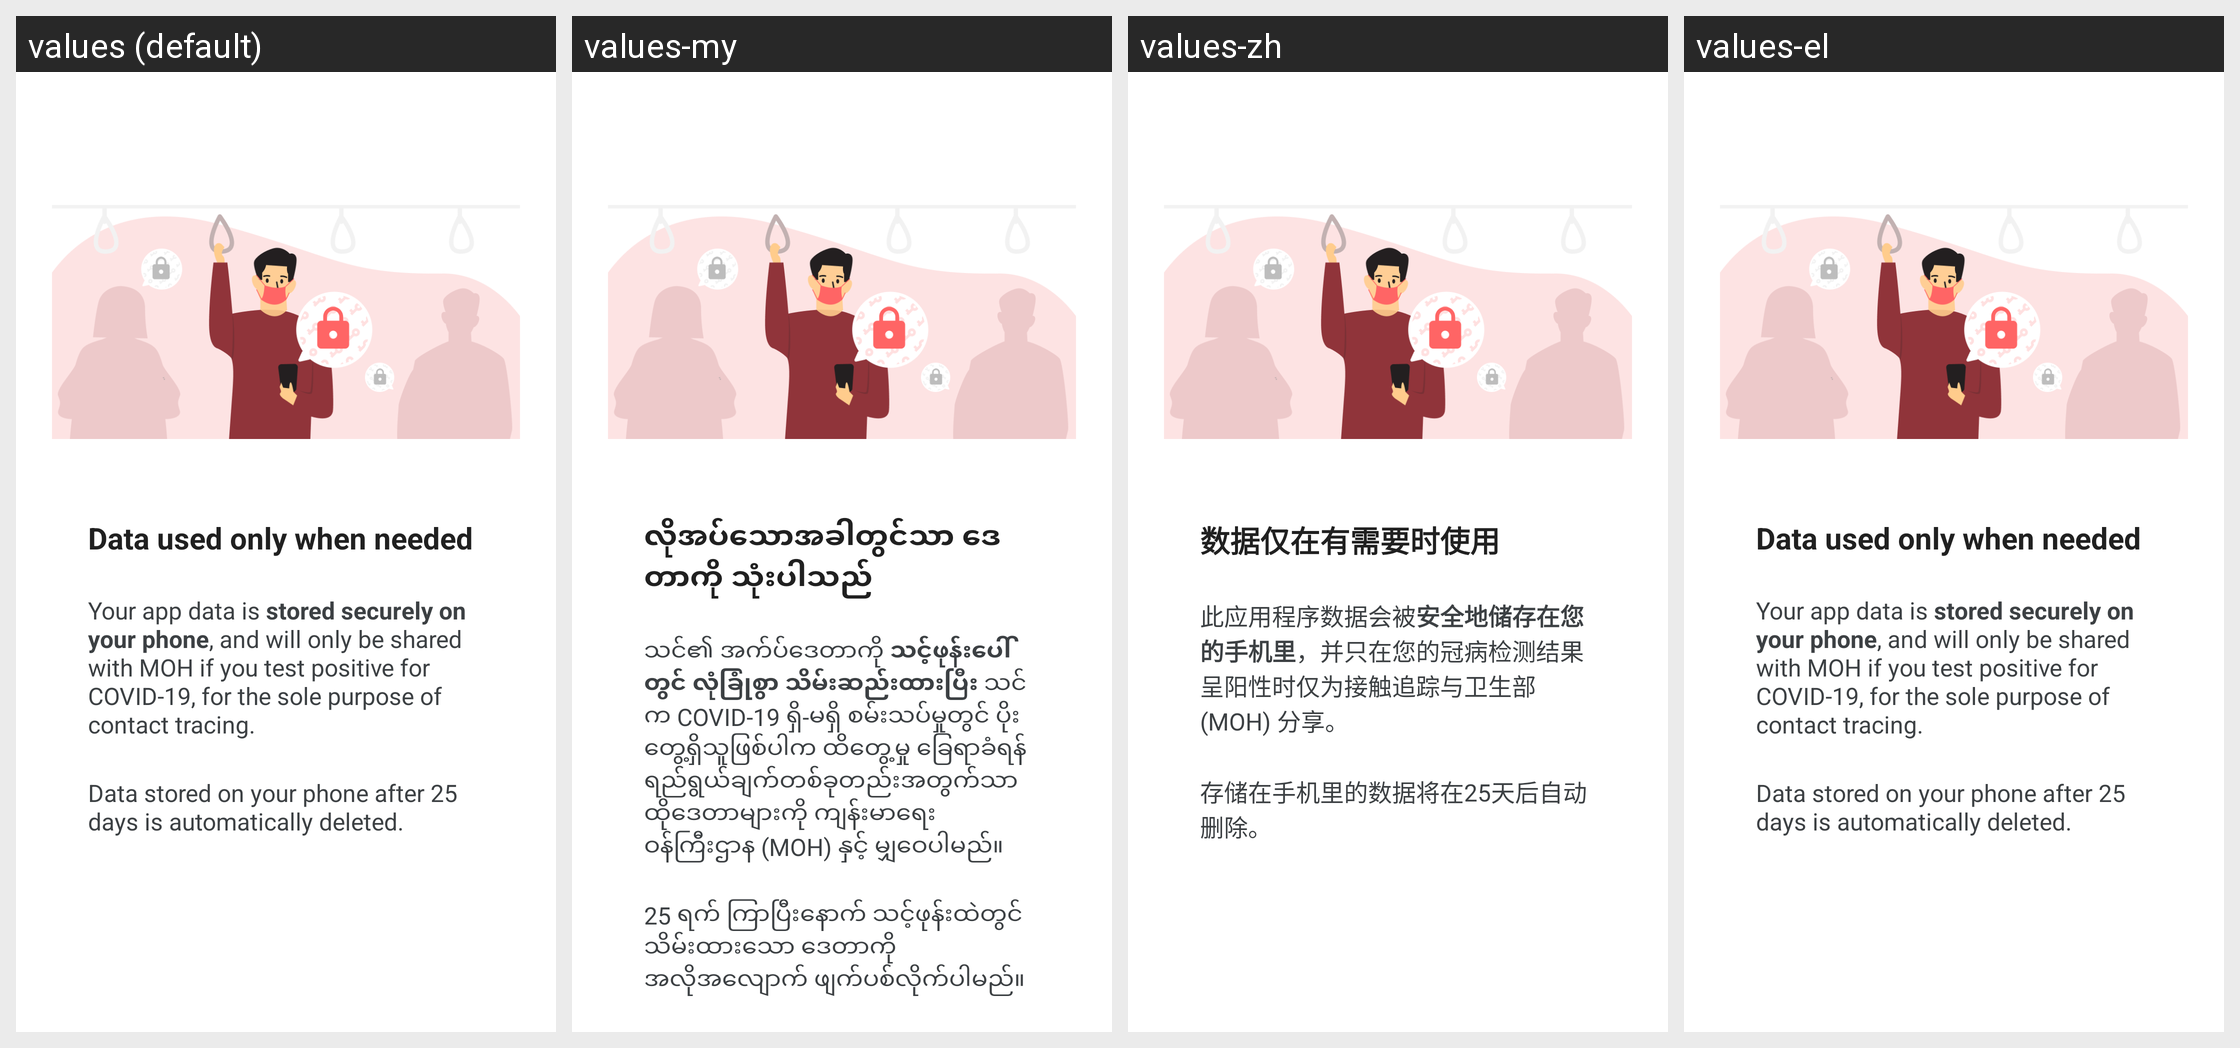

For this localized Android screen grid, give each drawn string resource with its value in every locale shown.
Android screen res/layout/fragment_onboarding_how_it_works_2.xml rendered under 4 locales, left to right: values (default), values-my, values-zh, values-el. Device: Nexus 5 (rendered at 1080×1920; each locale shown at half size, 540×960, under a caption strip naming it); theme AppTheme.NoActionBar.
Other locales in the repository, not shown: values-af, values-am, values-ar, values-as, values-az, values-be, values-bg, values-bn, values-bs, values-ca, values-cs, values-da, values-de, values-en-rGB, values-es, values-es-rUS, values-et, values-eu, values-fa, values-fi, values-fil, values-fr, values-fr-rCA, values-gl, values-gu, values-hi, values-hr, values-hu, values-hy, values-in, values-is, values-it, values-iw, values-ja, values-ka, values-kk, values-km, values-kn, values-ko, values-ky, values-lo, values-lt, values-lv, values-mk, values-ml, values-mn, values-mr, values-ms, values-nb, values-ne, values-nl, values-or, values-pa, values-pl, values-pt, values-pt-rBR, values-pt-rPT, values-ro, values-ru, values-si, values-sk, values-sl, values-sq, values-sr, values-sv, values-sw, values-ta, values-te, values-th, values-tl, values-tr, values-uk, values-ur, values-uz, values-vi, values-zh-rCN, values-zh-rHK, values-zh-rTW, values-zu.
Strings drawn on this screen, with the default value and each locale's value (text and hints the layout hard-codes, and strings that could not be matched under every locale, appear in the picture but are not listed):

how_it_works_2_text_title
  values: Data used only when needed
  values-my: လိုအပ်သောအခါတွင်သာ ဒေတာကို သုံးပါသည်
  values-zh: 数据仅在有需要时使用
  values-el: Data used only when needed  [not translated; the default value is used]

how_it_works_2_text_content
  values: Your app data is stored securely on your phone, and will only be shared with MOH if you test positive for COVID-19, for the sole purpose of contact tracing.
  values-my: သင်၏ အက်ပ်ဒေတာကို သင့်ဖုန်းပေါ်တွင် လုံခြုံစွာ သိမ်းဆည်းထားပြီး သင်က COVID-19 ရှိ-မရှိ စမ်းသပ်မှုတွင် ပိုးတွေ့ရှိသူဖြစ်ပါက ထိတွေ့မှု ခြေရာခံရန် ရည်ရွယ်ချက်တစ်ခုတည်းအတွက်သာ ထိုဒေတာများကို ကျန်းမာရေးဝန်ကြီးဌာန (MOH) နှင့် မျှဝေပါမည်။
  values-zh: 此应用程序数据会被安全地储存在您的手机里，并只在您的冠病检测结果呈阳性时仅为接触追踪与卫生部 (MOH) 分享。
  values-el: Your app data is stored securely on your phone, and will only be shared with MOH if you test positive for COVID-19, for the sole purpose of contact tracing.  [not translated; the default value is used]

how_it_works_2_text_content_2
  values: Data stored on your phone after 25 days is automatically deleted.
  values-my: 25 ရက် ကြာပြီးနောက် သင့်ဖုန်းထဲတွင် သိမ်းထားသော ဒေတာကို အလိုအလျောက် ဖျက်ပစ်လိုက်ပါမည်။
  values-zh: 存储在手机里的数据将在25天后自动删除。
  values-el: Data stored on your phone after 25 days is automatically deleted.  [not translated; the default value is used]
